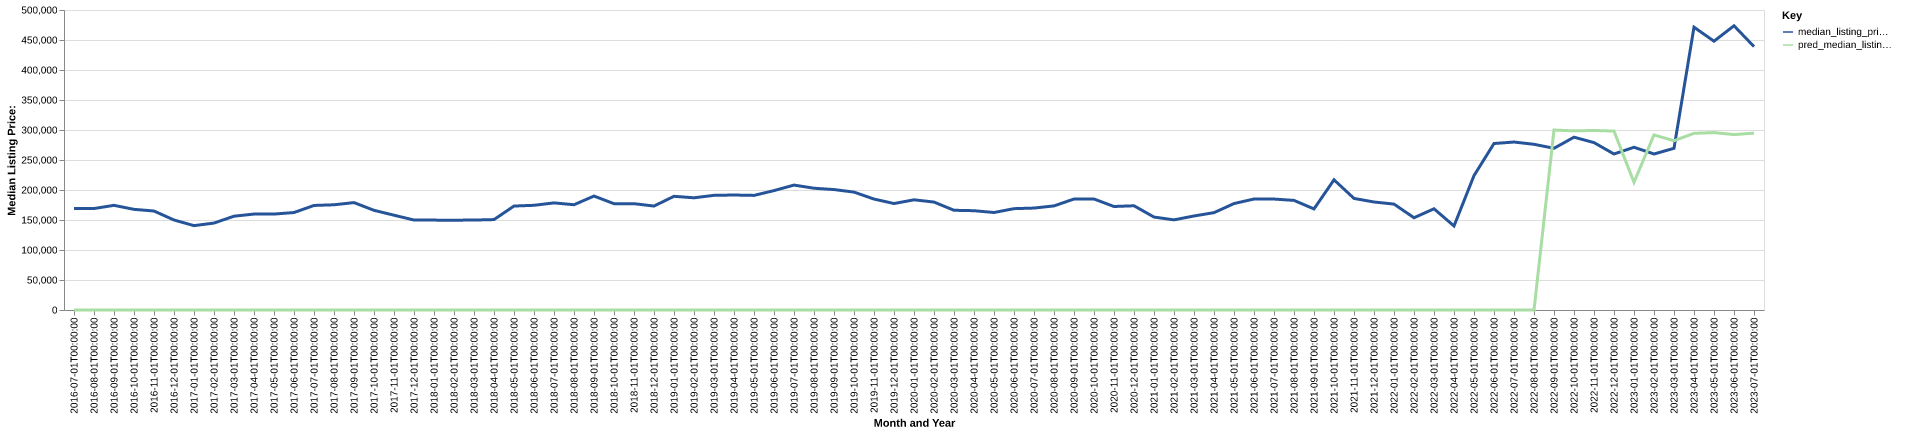

Data behind this chart, as committed beside it:
date, time_idx, median_listing_price, thirty_year_interest_rate_five, month, county_name, active_listing_count, median_days_on_market, pred_median_listing_price, month_year
2016-07-01, 0, 169000, 3.72, 7, lake, mn, 258.0, 79.0, 0, Jul-2016
2016-08-01, 1, 169125, 3.73, 8, lake, mn, 254.0, 95.0, 0, Aug-2016
2016-09-01, 2, 174450, 3.66, 9, lake, mn, 244.0, 108.0, 0, Sep-2016
2016-10-01, 3, 167750, 3.64, 10, lake, mn, 229.0, 131.0, 0, Oct-2016
2016-11-01, 4, 164975, 3.66, 11, lake, mn, 211.0, 160.0, 0, Nov-2016
2016-12-01, 5, 150000, 3.48, 12, lake, mn, 191.0, 191.0, 0, Dec-2016
2017-01-01, 6, 140600, 3.45, 1, lake, mn, 170.0, 214.0, 0, Jan-2017
2017-02-01, 7, 144900, 3.5, 2, lake, mn, 163.0, 211.0, 0, Feb-2017
2017-03-01, 8, 156350, 3.52, 3, lake, mn, 170.0, 192.0, 0, Mar-2017
2017-04-01, 9, 159900, 4.03, 4, lake, mn, 181.0, 156.0, 0, Apr-2017
2017-05-01, 10, 159900, 4.32, 5, lake, mn, 202.0, 82.0, 0, May-2017
2017-06-01, 11, 162450, 4.2, 6, lake, mn, 210.0, 67.0, 0, Jun-2017
2017-07-01, 12, 174250, 4.19, 7, lake, mn, 209.0, 75.0, 0, Jul-2017
2017-08-01, 13, 175375, 4.3, 8, lake, mn, 203.0, 90.0, 0, Aug-2017
2017-09-01, 14, 179000, 4.1, 9, lake, mn, 193.0, 102.0, 0, Sep-2017
2017-10-01, 15, 166150, 4.05, 10, lake, mn, 185.0, 120.0, 0, Oct-2017
2017-11-01, 16, 157975, 3.94, 11, lake, mn, 169.0, 139.0, 0, Nov-2017
2017-12-01, 17, 149950, 4.03, 12, lake, mn, 158.0, 145.0, 0, Dec-2017
2018-01-01, 18, 149800, 3.93, 1, lake, mn, 133.0, 153.0, 0, Jan-2018
2018-02-01, 19, 149700, 3.83, 2, lake, mn, 134.0, 141.0, 0, Feb-2018
2018-03-01, 20, 149900, 3.94, 3, lake, mn, 135.0, 128.0, 0, Mar-2018
2018-04-01, 21, 150700, 3.95, 4, lake, mn, 138.0, 89.0, 0, Apr-2018
2018-05-01, 22, 173250, 3.99, 5, lake, mn, 146.0, 75.0, 0, May-2018
2018-06-01, 23, 174500, 4.15, 6, lake, mn, 167.0, 79.0, 0, Jun-2018
2018-07-01, 24, 178500, 4.4, 7, lake, mn, 172.0, 75.0, 0, Jul-2018
2018-08-01, 25, 175450, 4.46, 8, lake, mn, 158.0, 90.0, 0, Aug-2018
2018-09-01, 26, 189900, 4.58, 9, lake, mn, 154.0, 102.0, 0, Sep-2018
2018-10-01, 27, 177175, 4.66, 10, lake, mn, 157.0, 115.0, 0, Oct-2018
2018-11-01, 28, 177175, 4.62, 11, lake, mn, 152.0, 114.0, 0, Nov-2018
2018-12-01, 29, 173250, 4.54, 12, lake, mn, 135.0, 115.0, 0, Dec-2018
2019-01-01, 30, 189500, 4.6, 1, lake, mn, 100.0, 118.0, 0, Jan-2019
2019-02-01, 31, 187000, 4.72, 2, lake, mn, 99.0, 118.0, 0, Feb-2019
2019-03-01, 32, 191121, 4.9, 3, lake, mn, 106.0, 110.0, 0, Mar-2019
2019-04-01, 33, 191621, 4.94, 4, lake, mn, 115.0, 93.0, 0, Apr-2019
2019-05-01, 34, 191000, 4.75, 5, lake, mn, 119.0, 93.0, 0, May-2019
2019-06-01, 35, 199000, 4.51, 6, lake, mn, 133.0, 75.0, 0, Jun-2019
2019-07-01, 36, 208200, 4.41, 7, lake, mn, 157.0, 70.0, 0, Jul-2019
2019-08-01, 37, 202964, 4.41, 8, lake, mn, 158.0, 80.0, 0, Aug-2019
2019-09-01, 38, 200734, 4.2, 9, lake, mn, 158.0, 91.0, 0, Sep-2019
2019-10-01, 39, 196500, 4.14, 10, lake, mn, 159.0, 103.0, 0, Oct-2019
2019-11-01, 40, 184900, 3.84, 11, lake, mn, 155.0, 97.0, 0, Nov-2019
2019-12-01, 41, 177450, 3.81, 12, lake, mn, 136.0, 114.0, 0, Dec-2019
2020-01-01, 42, 183650, 3.75, 1, lake, mn, 112.0, 109.0, 0, Jan-2020
2020-02-01, 43, 179900, 3.73, 2, lake, mn, 106.0, 130.0, 0, Feb-2020
2020-03-01, 44, 166200, 3.78, 3, lake, mn, 101.0, 148.0, 0, Mar-2020
2020-04-01, 45, 165500, 3.75, 4, lake, mn, 102.0, 144.0, 0, Apr-2020
2020-05-01, 46, 162500, 3.74, 5, lake, mn, 110.0, 112.0, 0, May-2020
2020-06-01, 47, 168900, 3.72, 6, lake, mn, 119.0, 82.0, 0, Jun-2020
2020-07-01, 48, 169900, 3.49, 7, lake, mn, 122.0, 59.0, 0, Jul-2020
2020-08-01, 49, 173500, 3.65, 8, lake, mn, 109.0, 73.0, 0, Aug-2020
2020-09-01, 50, 185000, 3.33, 9, lake, mn, 99.0, 97.0, 0, Sep-2020
2020-10-01, 51, 185000, 3.28, 10, lake, mn, 84.0, 99.0, 0, Oct-2020
2020-11-01, 52, 172500, 3.21, 11, lake, mn, 65.0, 107.0, 0, Nov-2020
2020-12-01, 53, 173725, 3.07, 12, lake, mn, 61.0, 127.0, 0, Dec-2020
2021-01-01, 54, 154900, 2.99, 1, lake, mn, 48.0, 121.0, 0, Jan-2021
2021-02-01, 55, 150225, 2.93, 2, lake, mn, 45.0, 123.0, 0, Feb-2021
2021-03-01, 56, 156725, 2.88, 3, lake, mn, 48.0, 89.0, 0, Mar-2021
2021-04-01, 57, 162225, 2.84, 4, lake, mn, 50.0, 43.0, 0, Apr-2021
2021-05-01, 58, 177400, 2.71, 5, lake, mn, 56.0, 58.0, 0, May-2021
2021-06-01, 59, 184975, 2.79, 6, lake, mn, 53.0, 73.0, 0, Jun-2021
... 25 more rows
